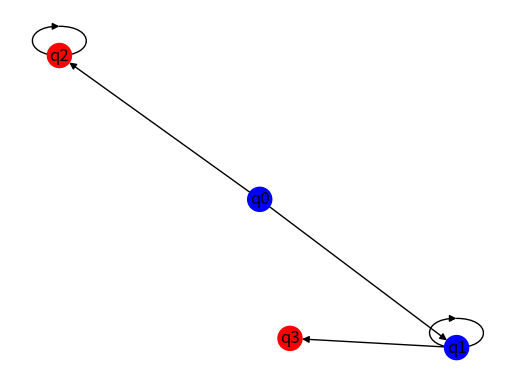

The matplotlib source for this figure:
from typing import List, Dict, Set
import networkx as nx
import matplotlib.pyplot as plt


class AccepterUtill():
    def lambda_cnt(trans):
        cnt = 0
        for key in trans.keys():
            for target in trans[key].keys():
                if target == "lambda":
                    cnt += 1
        return cnt
    
    def draw_graph(accepter):
        graph = nx.MultiDiGraph()
        for state in accepter.trans.keys():
            graph.add_node(state)
        
        for keyf in accepter.trans.keys():
            for edge in accepter.trans[keyf].keys():
                for keyt in accepter.trans[keyf][edge]:
                    graph.add_edge(keyf,keyt, edge)
        color_map = []
        for node in graph:
            if node in accepter.final:
                color_map.append('red')
            else: 
                color_map.append('blue')     
        ax = plt.plot()
        nx.draw(graph, node_color = color_map,with_labels = True)
        plt.show()
        return

class Accepter():
    def __init__(
        self,
        start: str,
        final: Set[str],
        trans: Dict[str, Dict[str, Set[str]]]
    ):
        self.start = set([start])
        self.current = set([start])
        self.final = final
        self.trans = trans
        self.lambdacnt = AccepterUtill.lambda_cnt(trans)
    
    def forward(self, x):
        next = set([])
        if x=="lambda":
            next = self.current

        for state in self.current:
            if state not in self.trans.keys():
                continue
            if x in self.trans[state].keys():
                next = next.union(self.trans[state][x])
        self.current = next
        return
    
    def is_accepted(self):
        for state in self.current:
            if state in self.final:
                return True
        return False
    
    def __call__(self, string):
        self.current = self.start
        for char in string:
            for _ in range(self.lambdacnt):
                self.forward("lambda")
            self.forward(char)
        
        for _ in range(self.lambdacnt):
            self.forward("lambda")
        
        return self.is_accepted()

    

    
if __name__ == "__main__":
    accepter = Accepter("q0", 
        set(["q2","q3"]), 
        {   "q0":{"lambda":set(["q2"]), "b":set(["q1"])}, 
            "q2":{"a":set(["q2"])},
            "q1":{"a":set(["q3"]), "b":set(["q1"])},
        })
    # print(accepter("aaaaaa"))
    # print(accepter(""))
    # print(accepter("bbba"))
    
    # print(accepter("bbb"))
    # print(accepter("bab"))

    AccepterUtill.draw_graph(accepter)
